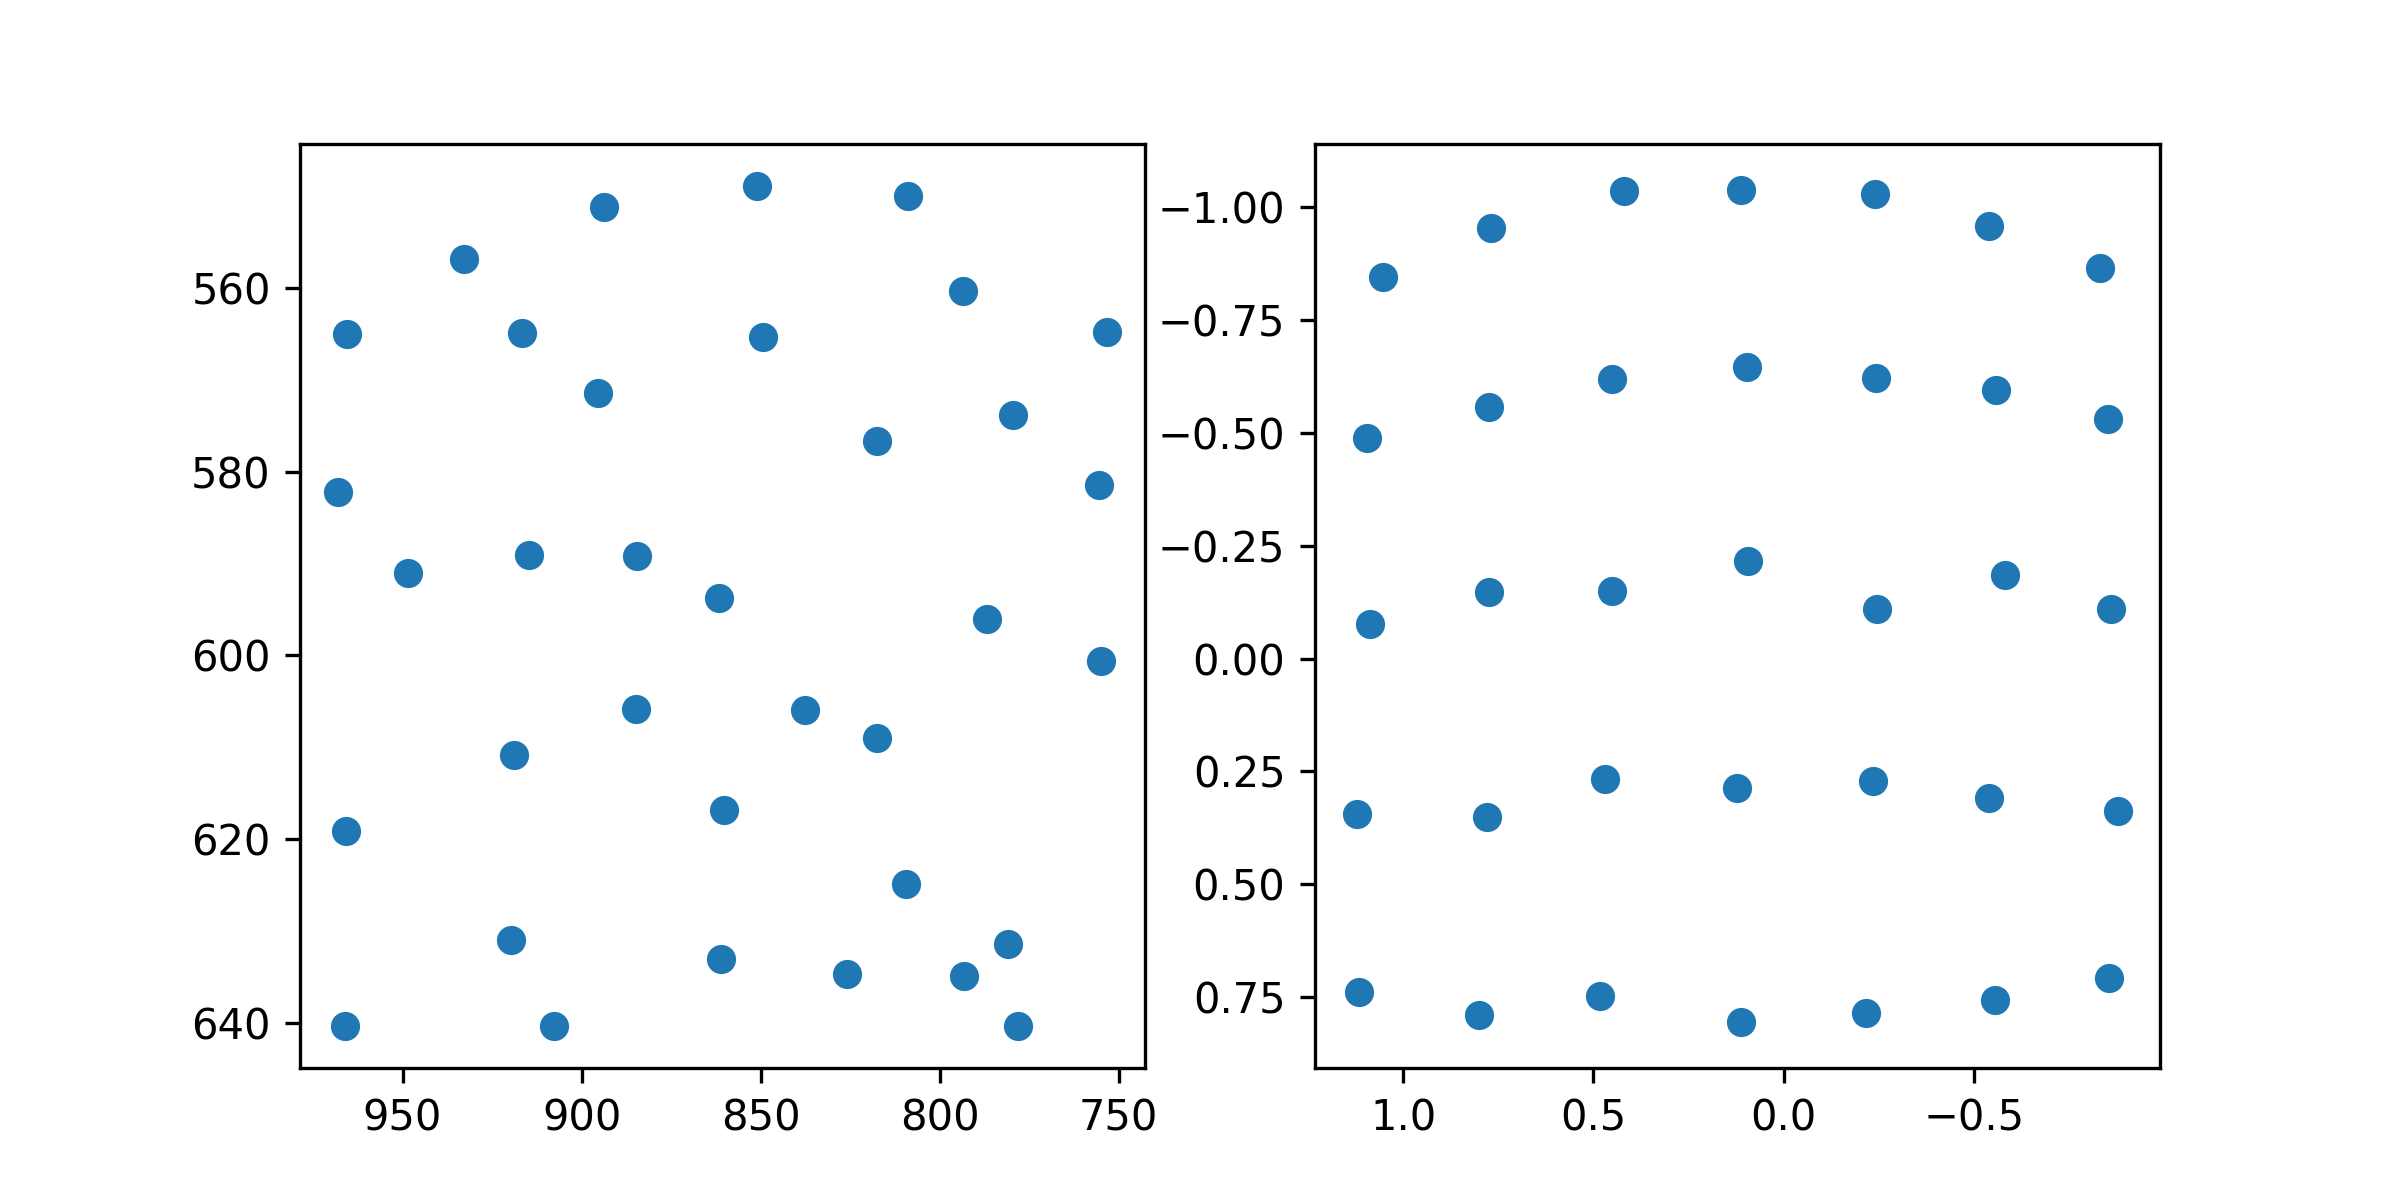

Source data for this figure (header and first rows):
target_x, target_y, pupil_x, pupil_y
100.0, 100.0, 1.052, -0.8447
386.0, 100.0, 0.7701, -0.9544
672.0, 100.0, 0.419, -1.037
958.0, 100.0, 0.1114, -1.038
1244, 100.0, -0.2416, -1.029
1530, 100.0, -0.5401, -0.9588
1816, 100.0, -0.8331, -0.8659
100.0, 320.0, 1.094, -0.4892
386.0, 320.0, 0.7759, -0.5579
672.0, 320.0, 0.4517, -0.6205
958.0, 320.0, 0.09508, -0.6469
1244, 320.0, -0.243, -0.6215
1530, 320.0, -0.5595, -0.5942
1816, 320.0, -0.8543, -0.5313
100.0, 540.0, 1.086, -0.07626
386.0, 540.0, 0.7736, -0.1481
672.0, 540.0, 0.4517, -0.1499
958.0, 540.0, 0.09477, -0.216
1244, 540.0, -0.2468, -0.109
1530, 540.0, -0.5829, -0.1848
1816, 540.0, -0.861, -0.1104
100.0, 760.0, 1.122, 0.3455
386.0, 760.0, 0.7807, 0.3508
672.0, 760.0, 0.4688, 0.2668
958.0, 760.0, 0.1231, 0.286
1244, 760.0, -0.2354, 0.2709
1530, 760.0, -0.5408, 0.3091
1816, 760.0, -0.8784, 0.3373
100.0, 980.0, 1.116, 0.7387
386.0, 980.0, 0.8017, 0.7909
672.0, 980.0, 0.4836, 0.7481
958.0, 980.0, 0.1124, 0.8047
1244, 980.0, -0.2179, 0.7847
1530, 980.0, -0.5564, 0.7568
1816, 980.0, -0.8548, 0.7071
